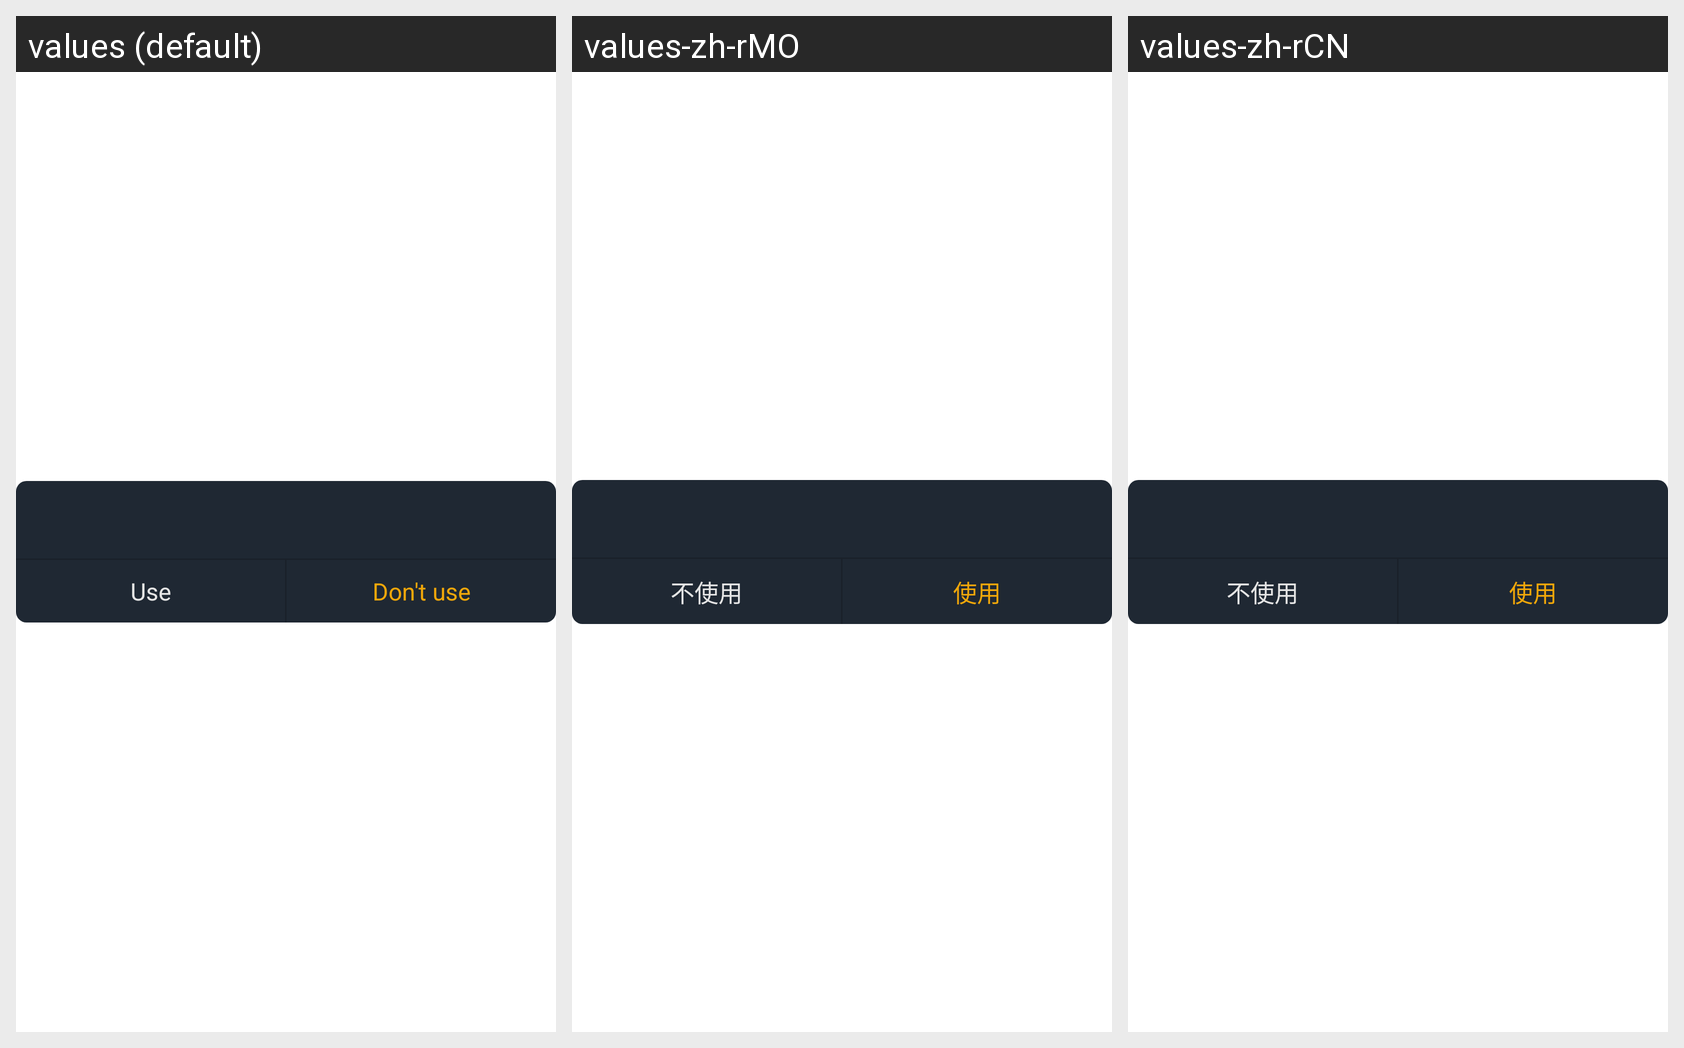

For this localized Android screen grid, give each drawn string resource with its value in every locale shown.
Android screen res/layout/dialog_common.xml rendered under 3 locales, left to right: values (default), values-zh-rMO, values-zh-rCN. Device: Nexus 5 (rendered at 1080×1920; each locale shown at half size, 540×960, under a caption strip naming it); theme AppTheme.StartingWindowTheme.
Other locales in the repository, not shown: values-de-rDE, values-es-rES, values-fr-rFR, values-it-rIT, values-ja-rJP, values-ko-rKR.
Strings drawn on this screen, with the default value and each locale's value (text and hints the layout hard-codes, and strings that could not be matched under every locale, appear in the picture but are not listed):

dialog_cancel
  values: Use
  values-zh-rMO: 不使用
  values-zh-rCN: 不使用

dialog_confirm
  values: Don't use
  values-zh-rMO: 使用
  values-zh-rCN: 使用
